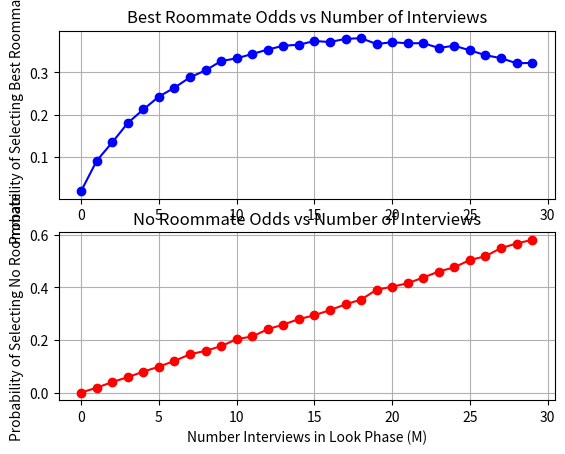

Python code for this plot:
# -*- coding: utf-8 -*-
"""
Spyder Editor

This is a temporary script file.

Changing desired M results in error and no graphs if it's not 30
"""

import numpy as np
import matplotlib.pyplot as plt

num_roommates = 50 #number of roommates to select from
desired_M = 30#number of interviews
top_N = 1 #top N candidates
num_iterations = 10000

# array of individual roommates and their ranks
roommate = np.arange(1, num_roommates + 1)
# store roommate score after each interview
roommate_scores = np.zeros(desired_M)
 # store probability of best roommate
prob_top_N_roommate = np.zeros(desired_M, dtype = float)
# store probability of no roommate (0)
prob_no_roommate = np.zeros(desired_M, dtype = float)


M = 0 # initial interviews in 'look' phase
while M < desired_M:#checks bounds of look phase

    iteration = 0 #start at iteration 0
    while iteration < num_iterations:#overall iterations

        np.random.shuffle(roommate) #shuffles roommates so they're random
        best_look_phase_score = 0 #reset value of best roommate in look phase
        
        #Begin Look Phase
        for interview in range(0,M):#conduct M interviews
            #updates hightest look phase score
            if roommate[interview] > best_look_phase_score:
                best_look_phase_score = roommate[interview]
        
        #Begin Leap Phase
        final_roommate_score = 0#no roommates at first
        #begin interviewing at candidate M
        for interview in range(M,num_roommates):
            #select the first one that is better than best in look phase
            if roommate[interview] > best_look_phase_score:
                final_roommate_score = roommate[interview]
                break#winner

        #running tally of all roommate scores
        roommate_scores[M] += final_roommate_score
        #example: top 5 roommate ranks 26 to 30 or (30-(5-1)) to (30 -(1-1))
        if final_roommate_score >= (num_roommates - (top_N - 1)):
            #running tally of all top N roommates found
            prob_top_N_roommate[M] += 1
        if final_roommate_score == 0:
            prob_no_roommate[M] += 1#running tally of no roommates found

        iteration += 1#increment iteration

    #find overall average roommate score after iterations
    roommate_scores[M] /= num_iterations
    #find overall probability of best roommate
    prob_top_N_roommate[M] /= num_iterations
    #find overall probability of no roommates
    prob_no_roommate[M] /= num_iterations

    M += 1#increment M

#print ideal N
N = np.argmax(prob_top_N_roommate)
print("Interview " + str(N) + " roommates then leap!")

#plot results
x = np.arange(0,30)
plt.subplot(2,1,1)
plt.plot(x,prob_top_N_roommate,'-bo')
plt.grid()
plt.title('Best Roommate Odds vs Number of Interviews')
plt.ylabel('Probability of Selecting Best Roommate')
plt.subplot(2,1,2)
plt.plot(x,prob_no_roommate,'-ro')
plt.grid()
plt.title('No Roommate Odds vs Number of Interviews')
plt.ylabel('Probability of Selecting No Roommate')
plt.xlabel('Number Interviews in Look Phase (M)')
